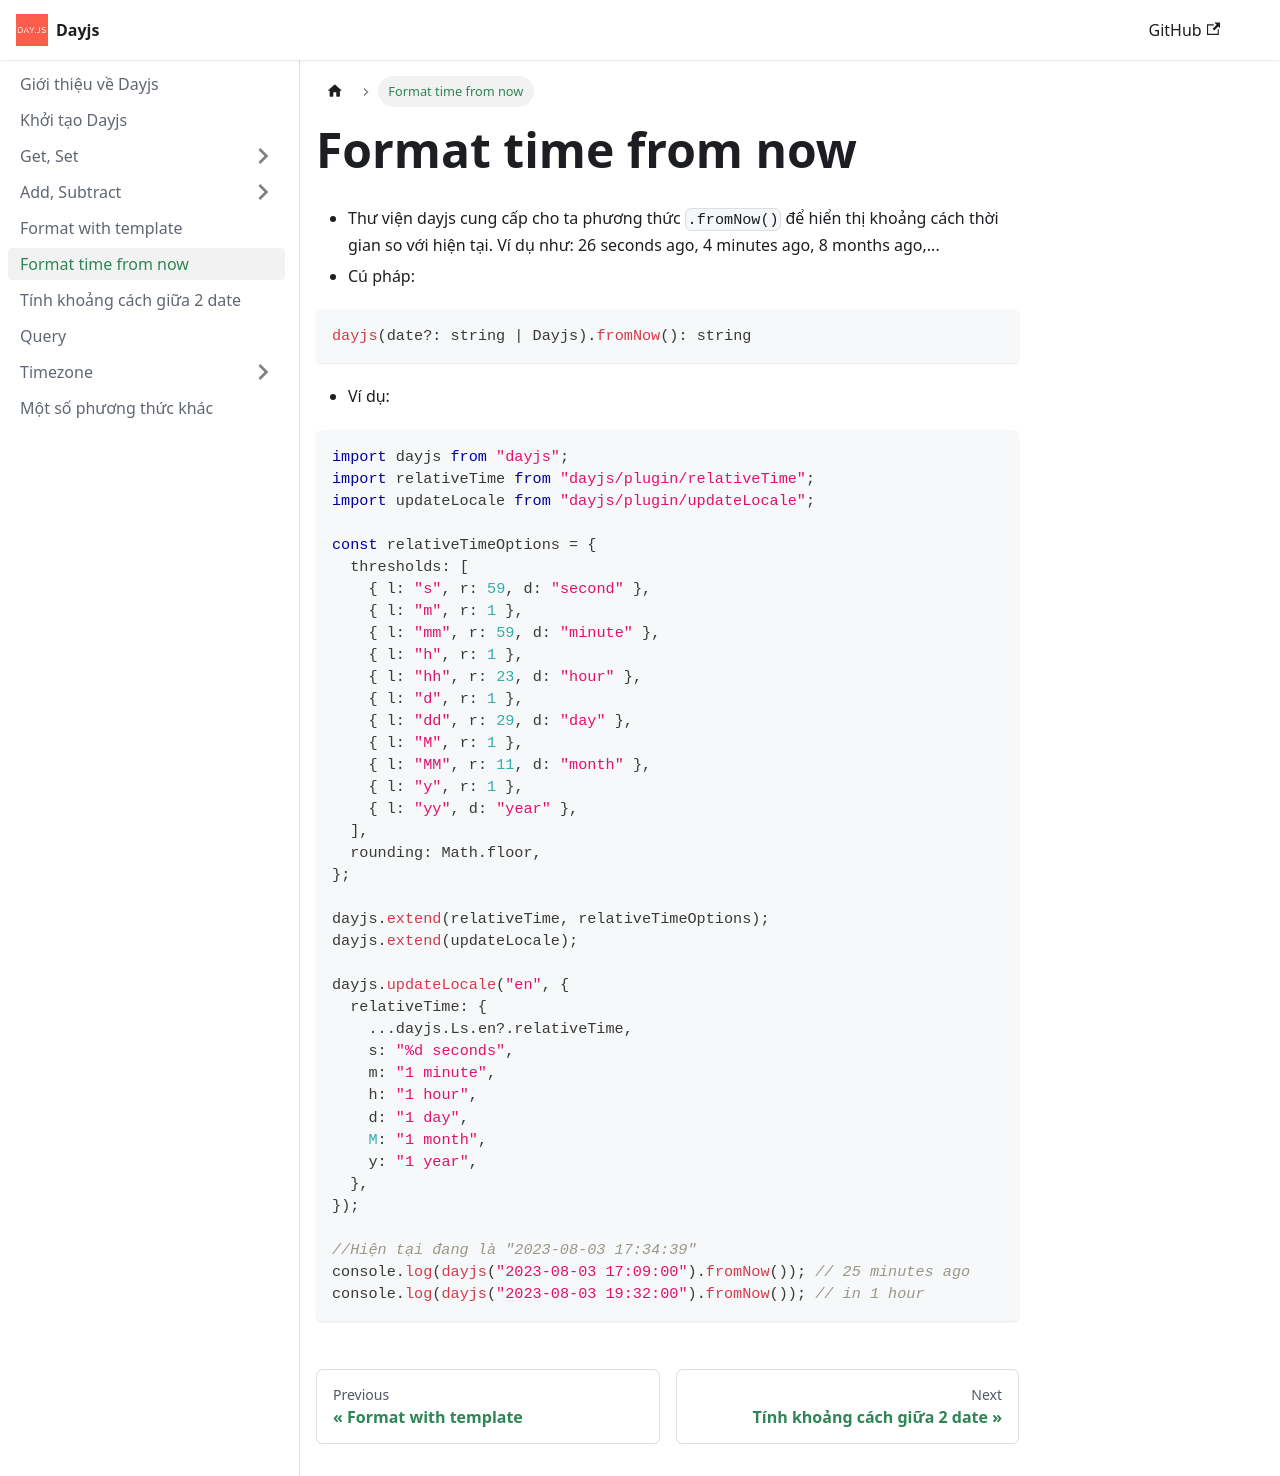

repository: nmc-docs/dayjs · page: format-time-from-now/index.html · generator: docusaurus

---
sidebar_position: 6
---

# Format time from now

- Thư viện dayjs cung cấp cho ta phương thức `.fromNow()` để hiển thị khoảng cách thời gian so với hiện tại. Ví dụ như: 26 seconds ago, 4 minutes ago, 8 months ago,...
- Cú pháp:

```ts
dayjs(date?: string | Dayjs).fromNow(): string
```

- Ví dụ:

```ts
import dayjs from "dayjs";
import relativeTime from "dayjs/plugin/relativeTime";
import updateLocale from "dayjs/plugin/updateLocale";

const relativeTimeOptions = {
  thresholds: [
    { l: "s", r: 59, d: "second" },
    { l: "m", r: 1 },
    { l: "mm", r: 59, d: "minute" },
    { l: "h", r: 1 },
    { l: "hh", r: 23, d: "hour" },
    { l: "d", r: 1 },
    { l: "dd", r: 29, d: "day" },
    { l: "M", r: 1 },
    { l: "MM", r: 11, d: "month" },
    { l: "y", r: 1 },
    { l: "yy", d: "year" },
  ],
  rounding: Math.floor,
};

dayjs.extend(relativeTime, relativeTimeOptions);
dayjs.extend(updateLocale);

dayjs.updateLocale("en", {
  relativeTime: {
    ...dayjs.Ls.en?.relativeTime,
    s: "%d seconds",
    m: "1 minute",
    h: "1 hour",
    d: "1 day",
    M: "1 month",
    y: "1 year",
  },
});

//Hiện tại đang là "2023-08-03 17:34:39"
console.log(dayjs("2023-08-03 17:09:00").fromNow()); // 25 minutes ago
console.log(dayjs("2023-08-03 19:32:00").fromNow()); // in 1 hour
```
